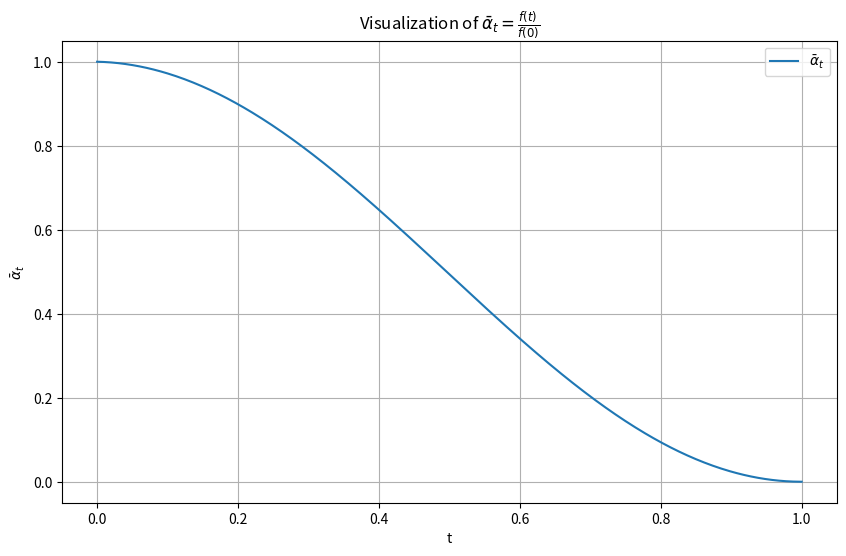

Write Python code to recreate this figure.
import numpy as np
import matplotlib.pyplot as plt

# 定义参数
T = 1.0  # 你可以根据需要调整
s = 0.008  # 你可以根据需要调整

# 定义 f(t) 函数
def f(t, T, s):
    return (np.cos(((t/T + s) / (1 + s) * np.pi / 2))) ** 2

# 定义 \bar{\alpha}_t 函数
def alpha_bar_t(t, T, s):
    return f(t, T, s) / f(0, T, s)

# 生成时间点
t_values = np.linspace(0, 1, 500)

# 计算 \bar{\alpha}_t 的值
alpha_bar_values = alpha_bar_t(t_values, T, s)

# 绘制图形
plt.figure(figsize=(10, 6))
plt.plot(t_values, alpha_bar_values, label=r'$\bar{\alpha}_t$')
plt.xlabel('t')
plt.ylabel(r'$\bar{\alpha}_t$')
plt.title(r'Visualization of $\bar{\alpha}_t = \frac{f(t)}{f(0)}$')
plt.legend()
plt.grid(True)
plt.show()
plt.savefig('alpha_bar_t.png')
